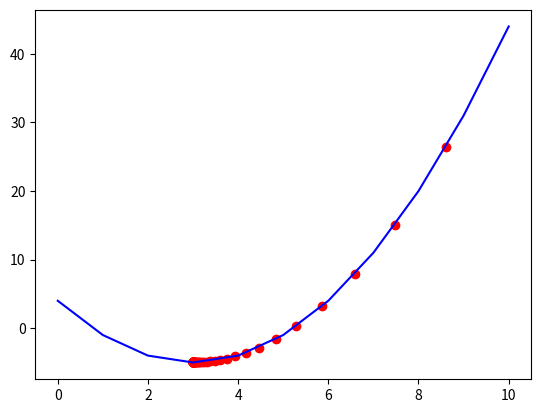

Here is the Python script that generated this plot:
import matplotlib.pyplot as plt
import numpy as np

eta = 0.1
x = 10 
max_iterations = 100

cost_func = lambda x: x*x-6*x+4
gradient = lambda x: 2*x - 6

point = []

for i in range(max_iterations):
    x = x - eta* gradient(x)
    point.append(x)
    print("손실함수값(", x, ")=", cost_func(x))

arr = np.array(point)
print(arr)
print("최소값 = ", x)

plt.plot(cost_func(np.arange(11)), 'b')
plt.scatter(arr, cost_func(arr), color='r')
plt.show()
